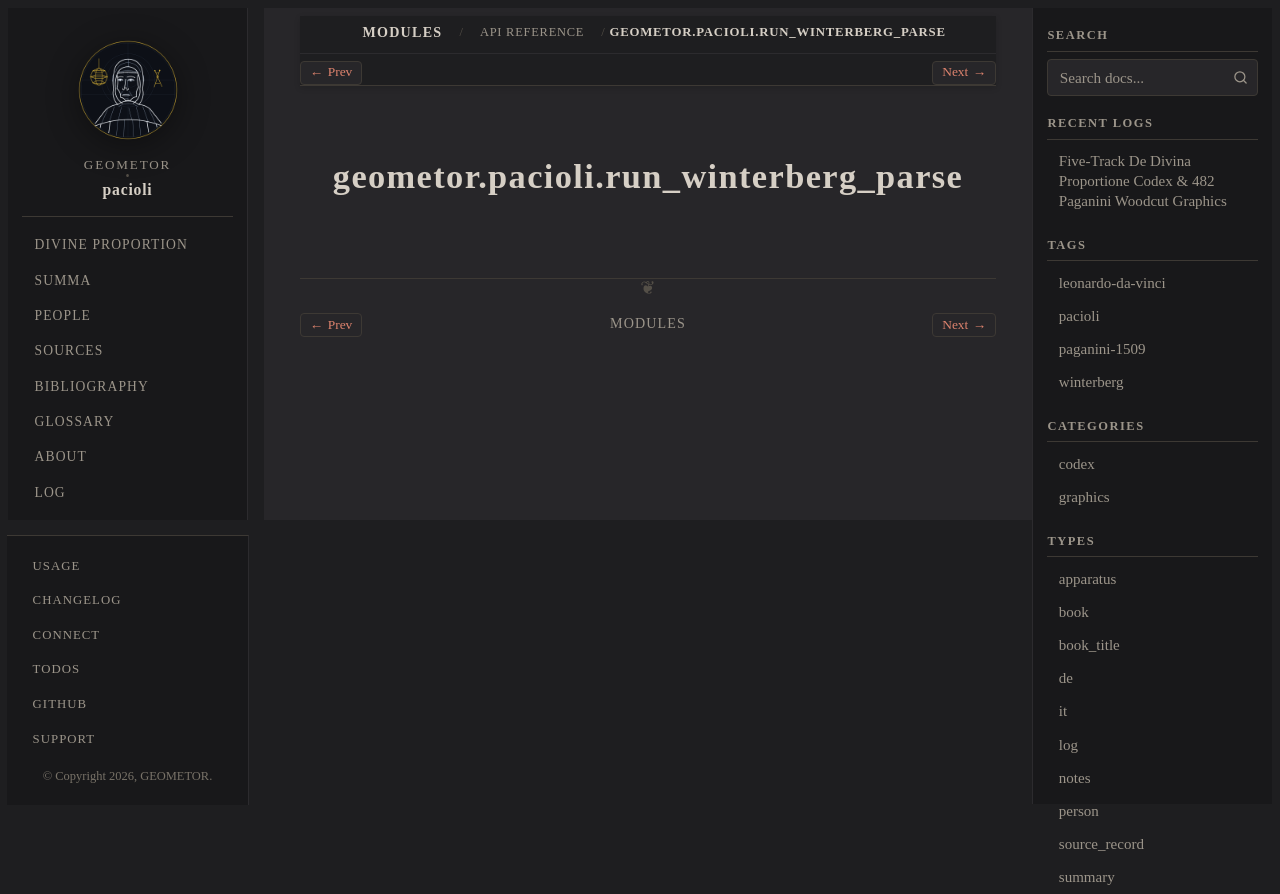

repository: geometor/pacioli · page: modules/api/geometor/pacioli/run_winterberg_parse/index.html · generator: sphinx

geometor.pacioli.run_winterberg_parse
=====================================

.. py:module:: geometor.pacioli.run_winterberg_parse
